Photos from the image-classification dataset "gemstone_images" in the GitHub repository kailashkai/GemstoneClassification. Its 6 classes are: emerald, fake emerald, fake ruby, fake turquoise, ruby, turquoise.

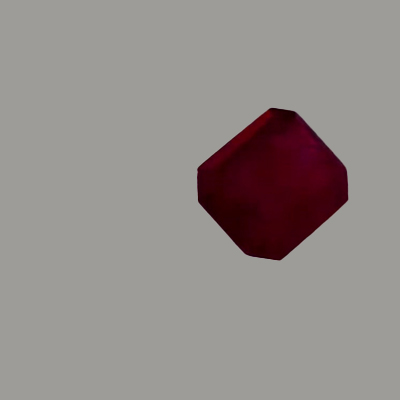
Label: ruby

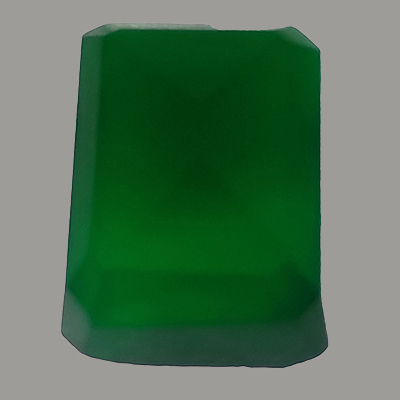
Label: fake emerald

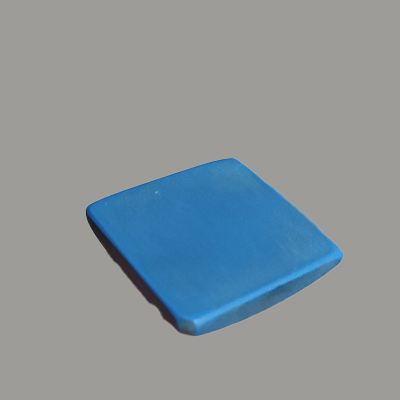
Label: fake turquoise

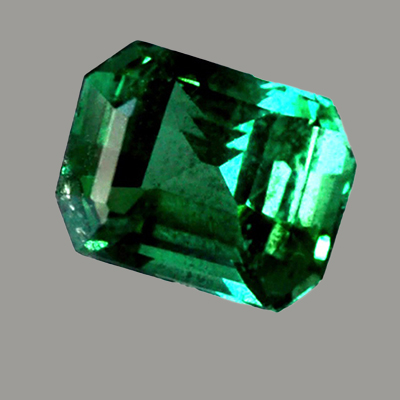
Label: emerald

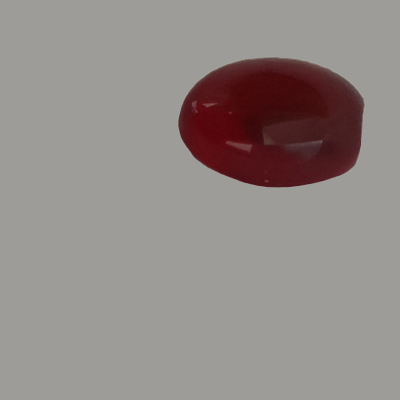
Label: fake ruby

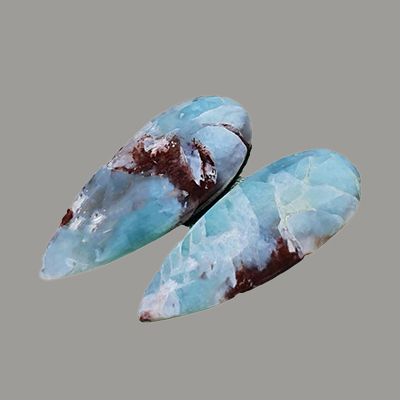
Label: turquoise
